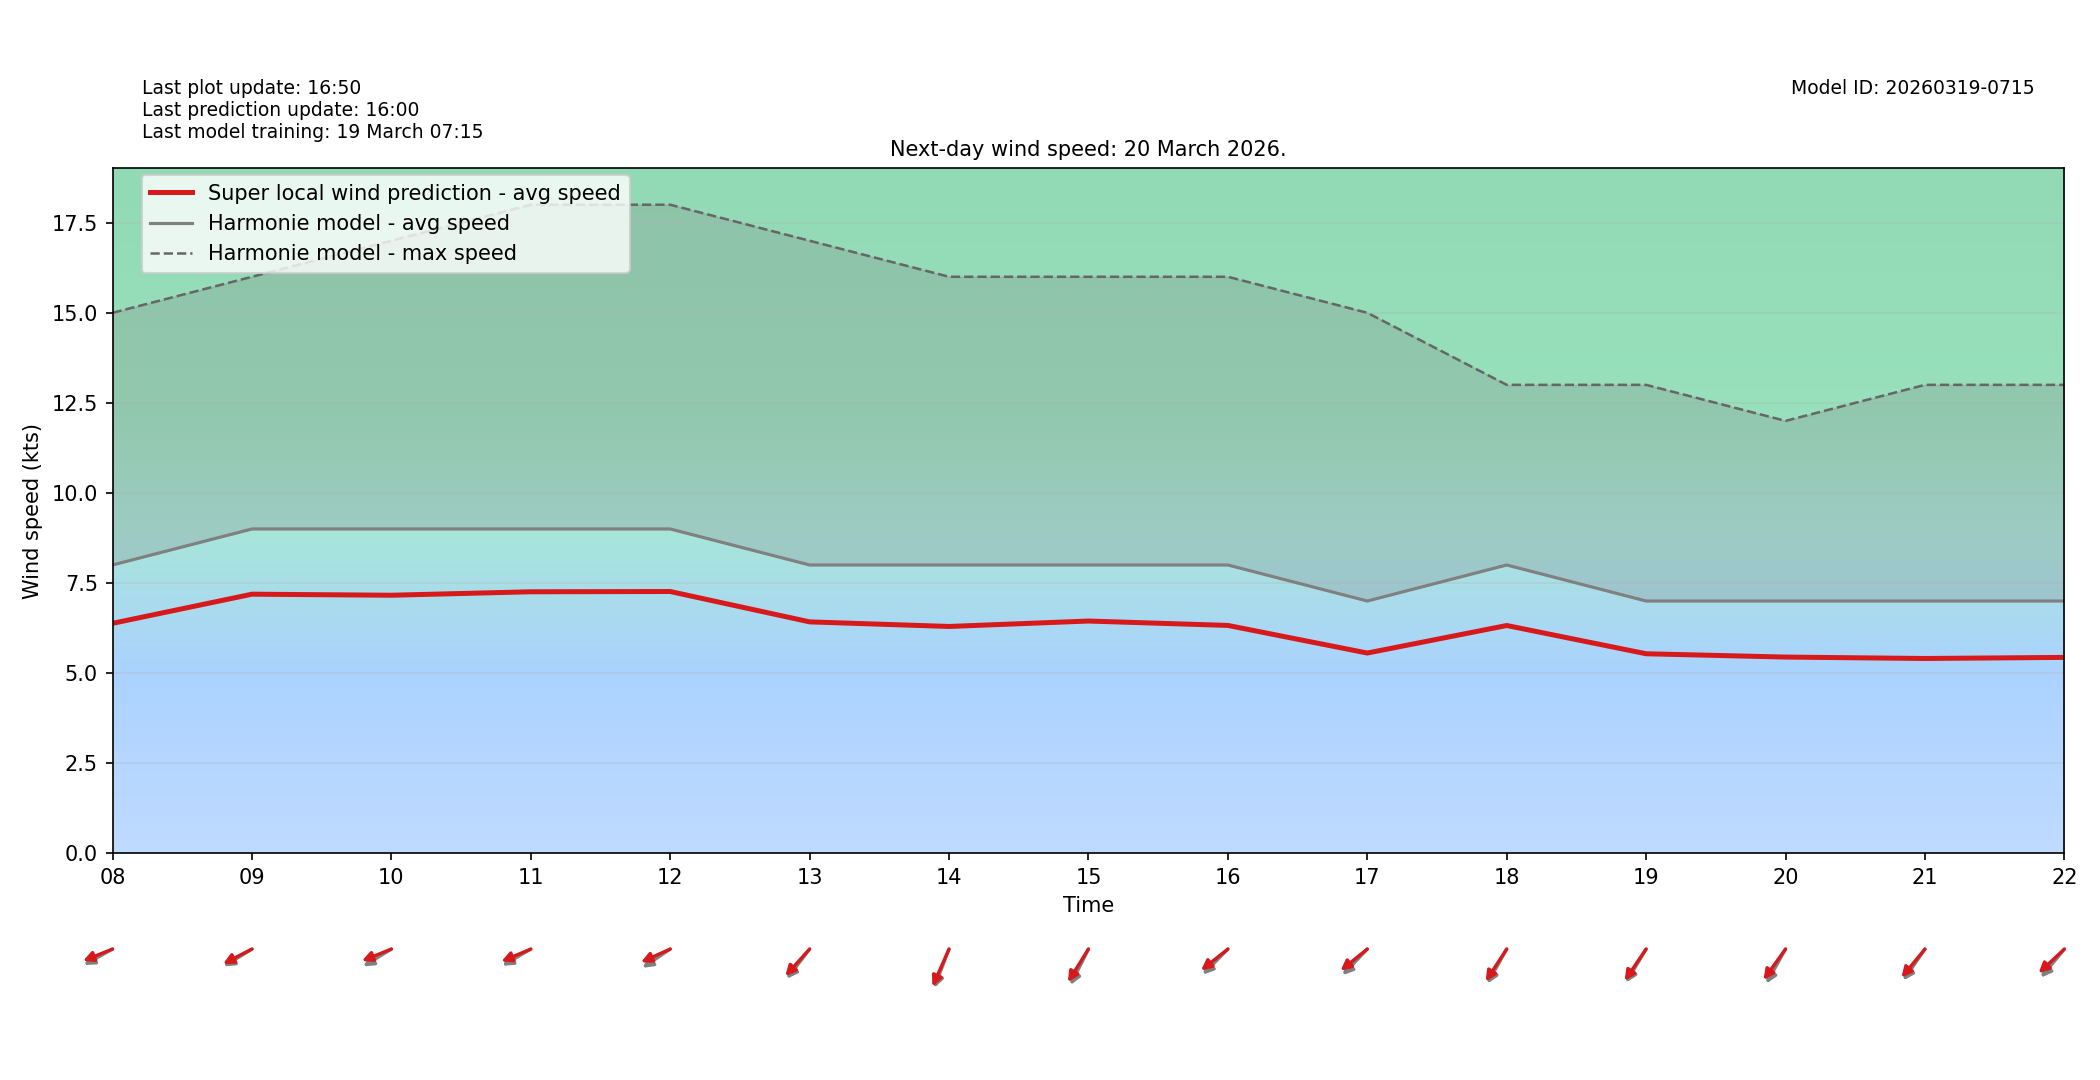

Source data for this figure (header and first rows):
target_time_utc, hour_utc, forecast_wind_speed, lstm_pred_wind_speed, delta_speed_lstm_minus_forecast, forecast_wind_dir_deg, lstm_pred_wind_dir_deg, delta_dir_lstm_minus_forecast
2026-03-20T00:00:00Z, 00, 5.0, 3.792, -1.208, 45.0, 51.15, 6.152
2026-03-20T01:00:00Z, 01, 5.0, 3.782, -1.218, 43.0, 47.43, 4.429
2026-03-20T02:00:00Z, 02, 5.0, 3.893, -1.107, 44.0, 48.64, 4.638
2026-03-20T03:00:00Z, 03, 6.0, 4.705, -1.295, 52.0, 56.47, 4.469
2026-03-20T04:00:00Z, 04, 6.0, 4.746, -1.254, 58.0, 62.82, 4.824
2026-03-20T05:00:00Z, 05, 6.0, 4.698, -1.302, 58.0, 62.29, 4.286
2026-03-20T06:00:00Z, 06, 6.0, 4.641, -1.359, 64.0, 70.2, 6.199
2026-03-20T07:00:00Z, 07, 7.0, 5.414, -1.586, 64.0, 67.9, 3.902
2026-03-20T08:00:00Z, 08, 8.0, 6.381, -1.619, 69.0, 74.51, 5.514
2026-03-20T09:00:00Z, 09, 9.0, 7.189, -1.811, 67.0, 70.5, 3.495
2026-03-20T10:00:00Z, 10, 9.0, 7.16, -1.84, 67.0, 74.45, 7.45
2026-03-20T11:00:00Z, 11, 9.0, 7.256, -1.744, 68.0, 73.76, 5.764
2026-03-20T12:00:00Z, 12, 9.0, 7.264, -1.736, 65.0, 72.73, 7.732
2026-03-20T13:00:00Z, 13, 8.0, 6.421, -1.579, 48.0, 52.63, 4.628
2026-03-20T14:00:00Z, 14, 8.0, 6.293, -1.707, 29.0, 32.68, 3.679
2026-03-20T15:00:00Z, 15, 8.0, 6.444, -1.556, 36.0, 42.08, 6.079
2026-03-20T16:00:00Z, 16, 8.0, 6.322, -1.678, 55.0, 61.27, 6.274
2026-03-20T17:00:00Z, 17, 7.0, 5.556, -1.444, 54.0, 60.91, 6.909
2026-03-20T18:00:00Z, 18, 8.0, 6.32, -1.68, 39.0, 43.41, 4.412
2026-03-20T19:00:00Z, 19, 7.0, 5.536, -1.464, 41.0, 44.58, 3.579
2026-03-20T20:00:00Z, 20, 7.0, 5.444, -1.556, 39.0, 46.05, 7.051
2026-03-20T21:00:00Z, 21, 7.0, 5.404, -1.596, 45.0, 50.11, 5.11
2026-03-20T22:00:00Z, 22, 7.0, 5.435, -1.565, 50.0, 57.17, 7.167
2026-03-20T23:00:00Z, 23, 7.0, 5.444, -1.556, 54.0, 59.32, 5.317
